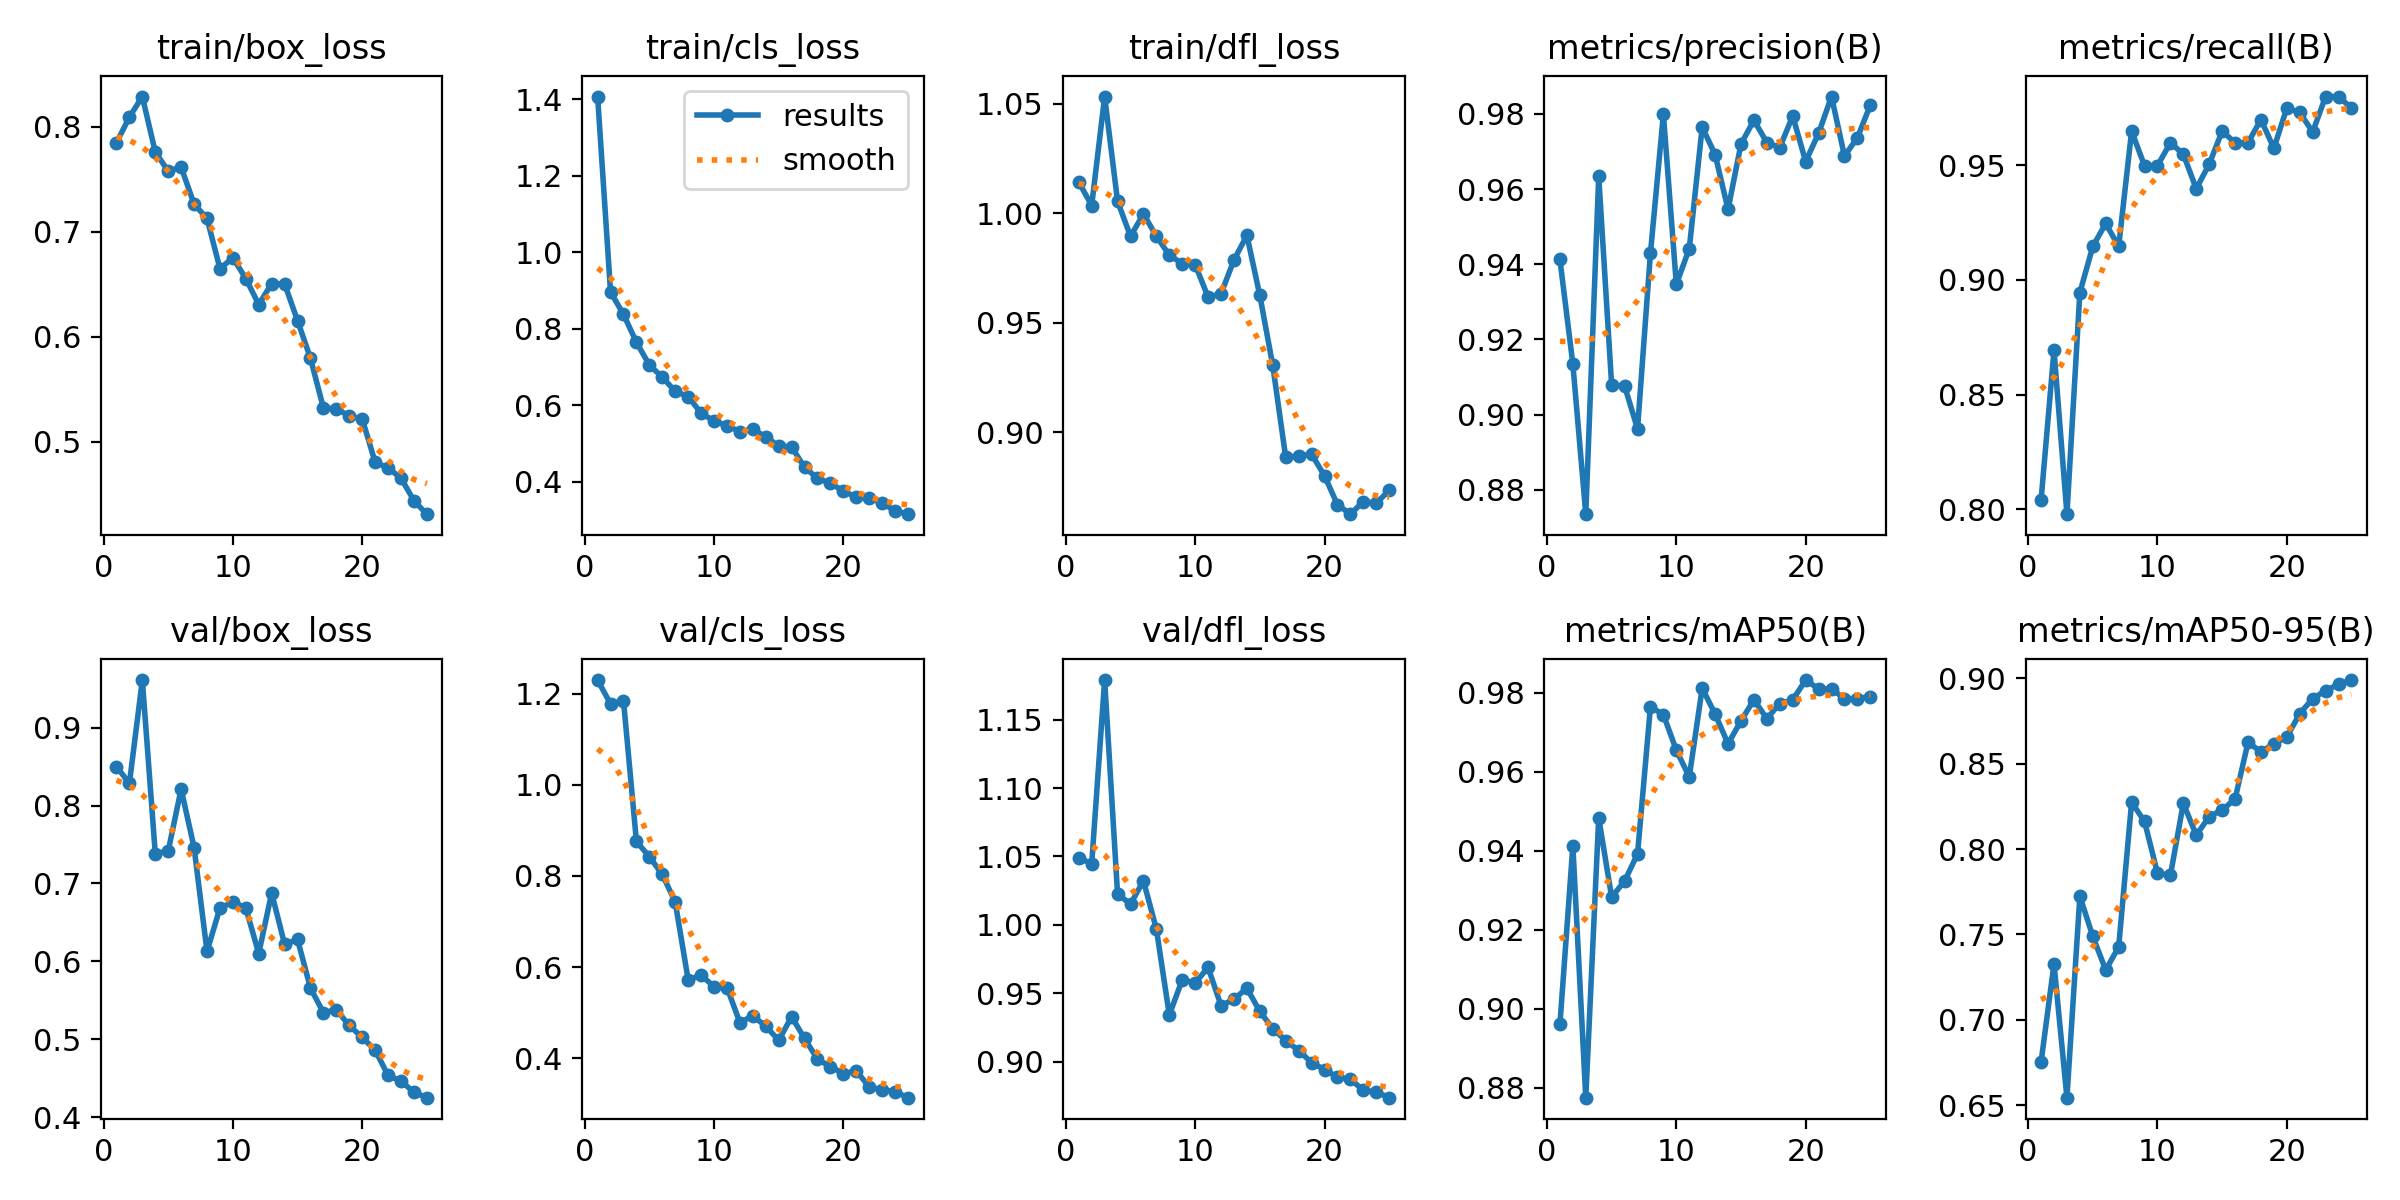

Source data for this figure (header and first rows):
epoch, time, train/box_loss, train/cls_loss, train/dfl_loss, metrics/precision(B), metrics/recall(B), metrics/mAP50(B), metrics/mAP50-95(B), val/box_loss, val/cls_loss, val/dfl_loss, lr/pg0, lr/pg1, lr/pg2
1, 157.8, 0.7845, 1.407, 1.014, 0.9413, 0.804, 0.8961, 0.6751, 0.8501, 1.23, 1.049, 0.0006496, 0.0006496, 0.0006496
2, 318.1, 0.809, 0.8963, 1.003, 0.9134, 0.8693, 0.9413, 0.7327, 0.8286, 1.177, 1.045, 0.001264, 0.001264, 0.001264
3, 466.2, 0.8286, 0.8376, 1.053, 0.8735, 0.7979, 0.8775, 0.6543, 0.9613, 1.185, 1.179, 0.001826, 0.001826, 0.001826
4, 609.8, 0.7758, 0.7649, 1.005, 0.9634, 0.8945, 0.9484, 0.7724, 0.7385, 0.8757, 1.023, 0.001762, 0.001762, 0.001762
5, 748.2, 0.7576, 0.7052, 0.9894, 0.9078, 0.9146, 0.9283, 0.7488, 0.7418, 0.8421, 1.015, 0.001683, 0.001683, 0.001683
6, 886.7, 0.7613, 0.6735, 0.9997, 0.9076, 0.9246, 0.9324, 0.7291, 0.8212, 0.8034, 1.032, 0.001604, 0.001604, 0.001604
7, 1026, 0.7263, 0.6362, 0.9895, 0.8962, 0.9146, 0.9392, 0.7426, 0.7462, 0.7425, 0.997, 0.001525, 0.001525, 0.001525
8, 1177, 0.7125, 0.6226, 0.9808, 0.9429, 0.9648, 0.9765, 0.8274, 0.6129, 0.5722, 0.9341, 0.001446, 0.001446, 0.001446
9, 1318, 0.6648, 0.5793, 0.977, 0.9799, 0.9497, 0.9745, 0.8162, 0.6684, 0.5819, 0.9597, 0.001366, 0.001366, 0.001366
10, 1463, 0.6751, 0.5589, 0.9766, 0.9347, 0.9497, 0.9655, 0.7859, 0.6763, 0.5573, 0.9575, 0.001287, 0.001287, 0.001287
11, 1606, 0.6554, 0.5468, 0.9617, 0.9441, 0.9598, 0.9587, 0.7846, 0.6686, 0.5551, 0.9688, 0.001208, 0.001208, 0.001208
12, 1744, 0.6306, 0.5308, 0.9632, 0.9765, 0.9548, 0.9812, 0.8268, 0.6101, 0.4783, 0.9408, 0.001129, 0.001129, 0.001129
13, 1892, 0.6505, 0.5374, 0.9787, 0.9692, 0.9397, 0.9747, 0.8081, 0.6877, 0.493, 0.9456, 0.00105, 0.00105, 0.00105
14, 2046, 0.6503, 0.5171, 0.9899, 0.9546, 0.9505, 0.9671, 0.819, 0.622, 0.4701, 0.9536, 0.0009704, 0.0009704, 0.0009704
15, 2198, 0.6152, 0.4936, 0.9625, 0.972, 0.9648, 0.9729, 0.8229, 0.6282, 0.4393, 0.9366, 0.0008912, 0.0008912, 0.0008912
16, 2349, 0.5794, 0.4908, 0.9305, 0.9783, 0.9598, 0.9783, 0.8293, 0.5656, 0.4909, 0.9241, 0.000812, 0.000812, 0.000812
17, 2499, 0.5322, 0.4375, 0.8886, 0.9724, 0.9598, 0.9735, 0.8625, 0.5343, 0.4433, 0.9154, 0.0007328, 0.0007328, 0.0007328
18, 2639, 0.5313, 0.4088, 0.8892, 0.971, 0.9698, 0.9773, 0.857, 0.5378, 0.3977, 0.9081, 0.0006536, 0.0006536, 0.0006536
19, 2787, 0.5246, 0.3953, 0.89, 0.9794, 0.9574, 0.9783, 0.8616, 0.5177, 0.3815, 0.8992, 0.0005744, 0.0005744, 0.0005744
20, 2927, 0.5217, 0.376, 0.8802, 0.9673, 0.9749, 0.9833, 0.8657, 0.5022, 0.3661, 0.8942, 0.0004952, 0.0004952, 0.0004952
21, 3067, 0.4805, 0.3588, 0.867, 0.9748, 0.973, 0.981, 0.8793, 0.4861, 0.3724, 0.8886, 0.000416, 0.000416, 0.000416
22, 3206, 0.475, 0.3578, 0.8627, 0.9846, 0.9645, 0.9811, 0.8881, 0.4535, 0.3367, 0.8873, 0.0003368, 0.0003368, 0.0003368
23, 3347, 0.4654, 0.3438, 0.8684, 0.9688, 0.9799, 0.9785, 0.8929, 0.4464, 0.3307, 0.8789, 0.0002576, 0.0002576, 0.0002576
24, 3485, 0.4439, 0.3237, 0.8676, 0.9736, 0.9799, 0.9786, 0.8965, 0.4319, 0.3264, 0.8777, 0.0001784, 0.0001784, 0.0001784
25, 3624, 0.4311, 0.315, 0.8736, 0.9823, 0.9749, 0.9791, 0.899, 0.425, 0.3134, 0.8736, 9.92e-05, 9.92e-05, 9.92e-05
